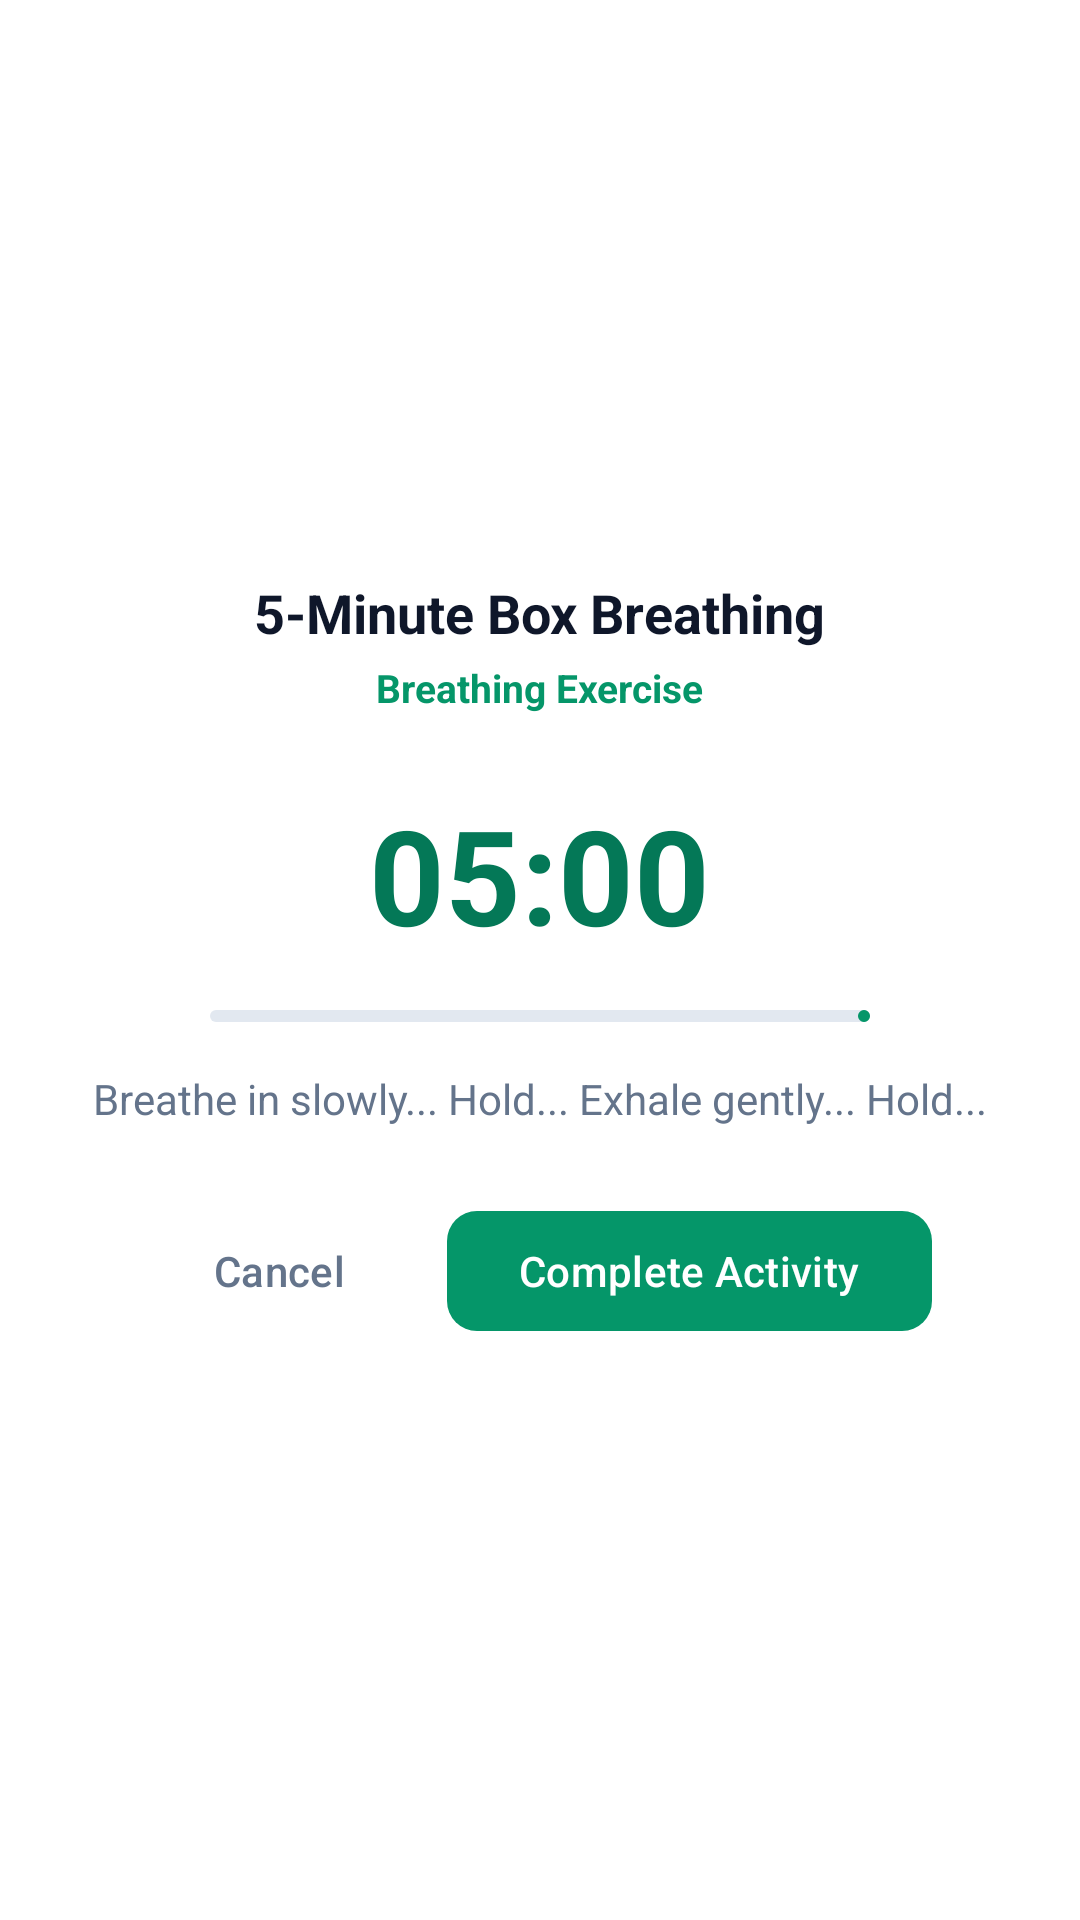

Layout XML and referenced resources for this Android screen:
<!-- AndroidManifest.xml: application theme Theme.AIMentalCare -->
<!-- res/layout/dialog_activity_timer.xml -->
<?xml version="1.0" encoding="utf-8"?>
<LinearLayout xmlns:android="http://schemas.android.com/apk/res/android"
    xmlns:app="http://schemas.android.com/apk/res-auto"
    android:layout_width="match_parent"
    android:layout_height="wrap_content"
    android:orientation="vertical"
    android:padding="24dp"
    android:gravity="center"
    android:background="@color/card_background">

    <TextView
        android:id="@+id/txtTimerActivityTitle"
        android:layout_width="wrap_content"
        android:layout_height="wrap_content"
        android:text="5-Minute Box Breathing"
        android:textColor="@color/text_dark"
        android:textSize="18sp"
        android:textStyle="bold"
        android:textAlignment="center" />

    <TextView
        android:id="@+id/txtTimerActivityCategory"
        android:layout_width="wrap_content"
        android:layout_height="wrap_content"
        android:layout_marginTop="4dp"
        android:text="Breathing Exercise"
        android:textColor="@color/primary_green"
        android:textSize="13sp"
        android:textStyle="bold" />

    
    <TextView
        android:id="@+id/txtCountdownTimer"
        android:layout_width="wrap_content"
        android:layout_height="wrap_content"
        android:layout_marginTop="24dp"
        android:text="05:00"
        android:textColor="@color/dark_green"
        android:textSize="44sp"
        android:textStyle="bold" />

    <com.google.android.material.progressindicator.LinearProgressIndicator
        android:id="@+id/progressActivityTimer"
        android:layout_width="220dp"
        android:layout_height="8dp"
        android:layout_marginTop="16dp"
        android:max="300"
        android:progress="300"
        app:indicatorColor="@color/primary_green"
        app:trackColor="@color/card_border"
        app:trackCornerRadius="4dp" />

    <TextView
        android:id="@+id/txtTimerGuidance"
        android:layout_width="match_parent"
        android:layout_height="wrap_content"
        android:layout_marginTop="16dp"
        android:text="Breathe in slowly... Hold... Exhale gently... Hold..."
        android:textColor="@color/text_subtle"
        android:textSize="14sp"
        android:textAlignment="center" />

    
    <LinearLayout
        android:layout_width="match_parent"
        android:layout_height="wrap_content"
        android:orientation="horizontal"
        android:gravity="center"
        android:layout_marginTop="24dp">

        <com.google.android.material.button.MaterialButton
            android:id="@+id/btnCancelTimer"
            style="@style/Widget.Material3.Button.TextButton"
            android:layout_width="wrap_content"
            android:layout_height="48dp"
            android:text="Cancel"
            android:textColor="@color/text_subtle" />

        <com.google.android.material.button.MaterialButton
            android:id="@+id/btnCompleteTimer"
            android:layout_width="wrap_content"
            android:layout_height="48dp"
            android:layout_marginStart="12dp"
            android:text="Complete Activity"
            app:backgroundTint="@color/primary_green"
            app:cornerRadius="10dp" />
    </LinearLayout>

</LinearLayout>
<!-- resources referenced by this layout -->
<resources>
  <color name="card_background">#FFFFFF</color>
  <color name="card_border">#E2E8F0</color>
  <color name="dark_green">#047857</color>
  <color name="primary_green">#059669</color>
  <color name="text_dark">#0F172A</color>
  <color name="text_subtle">#64748B</color>
  <style name="Theme.AIMentalCare" parent="Theme.Material3.DayNight.NoActionBar">
          <item name="colorPrimary">@color/primary_green</item>
          <item name="colorPrimaryVariant">@color/dark_green</item>
          <item name="colorOnPrimary">@color/white</item>
          <item name="colorSecondary">@color/ai_purple</item>
          <item name="colorSurface">@color/card_background</item>
          <item name="colorOnSurface">@color/main_text</item>
          <item name="android:statusBarColor">@color/dark_green</item>
          <item name="android:windowBackground">@color/background_mint</item>
      </style>
  <color name="white">#FFFFFF</color>
  <color name="ai_purple">#7C3AED</color>
  <color name="main_text">#0F172A</color>
  <color name="background_mint">#F8FAFC</color>
</resources>
